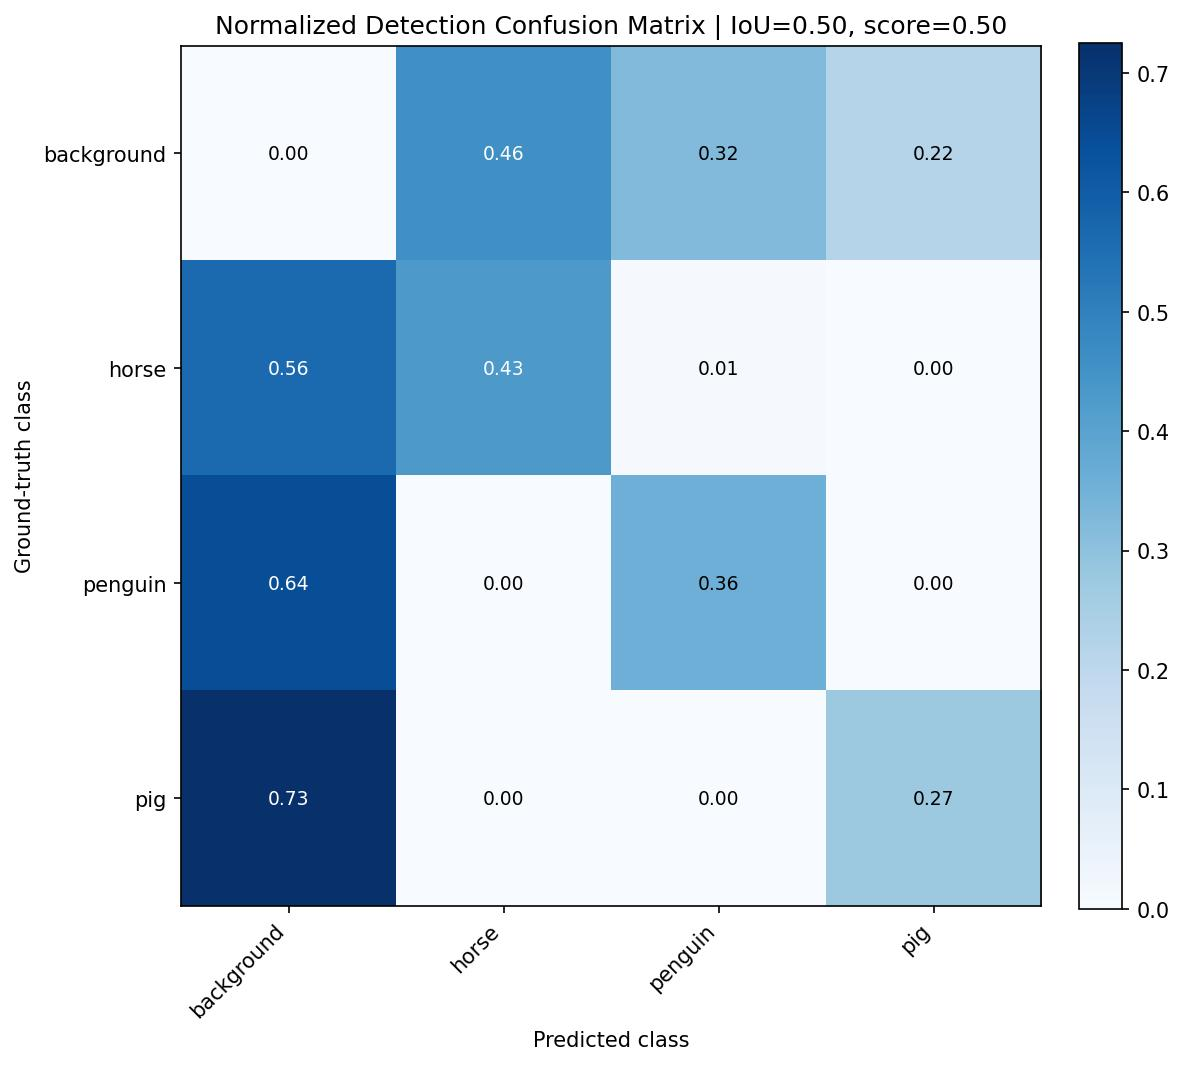

Values plotted in this chart, from the file beside it:
, background, horse, penguin, pig
background, 0.0, 0.4587, 0.3211, 0.2202
horse, 0.5631, 0.428, 0.008441, 0.0004965
penguin, 0.6419, 0.0, 0.3581, 0.0
pig, 0.7253, 0.0009217, 0.0, 0.2737
